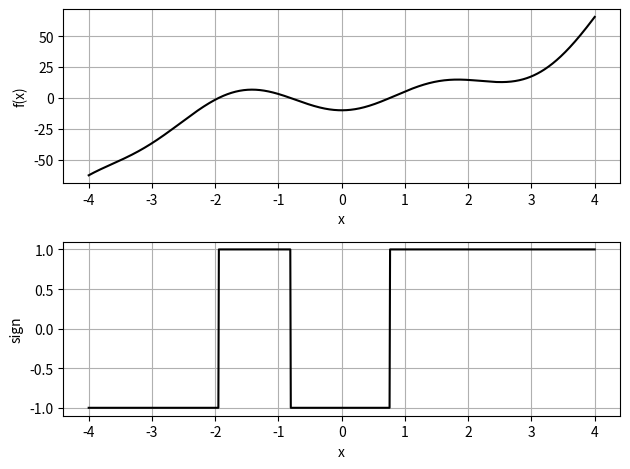

The matplotlib source for this figure:
# -*- coding: utf-8 -*-
"""
Basic Root-Finding
[redacted]
12 November 2019

I understand and have adhered to all the tenets of the Duke Community Standard
in creating this code.
[redacted]
"""
#%% Imports
import numpy as np
import scipy.optimize as opt
import matplotlib.pyplot as plt

#%% Define function and independent range
def f(x):
    return x**3 - 10*np.cos(2*x)
xp = np.linspace(-4,4,1000)

#%% Create and clear figure with two rows of plots
fig, (ax1, ax2) = plt.subplots(2,1,num=1,clear=True)

#%% Plot First Function
ax1.plot(xp,f(xp),'k-')
ax1.set(xlabel='x', ylabel='f(x)')
ax1.grid(True)

#%% Plot Second Function
ax2.plot(xp, np.sign(f(xp)), 'k-')
ax2.set(xlabel='x',ylabel='sign')
ax2.grid(True)

#%% Fix Overlap and Save
fig.tight_layout()
fig.savefig("BR Example Plot.png")
fig.savefig("BR Example Plot.eps")

#%% Find Roots
rt1 = opt.brentq(lambda x: f(x), -3, -1.5)
rt2 = opt.brentq(lambda x: f(x), -1, 0)
rt3 = opt.brentq(lambda x: f(x), 0, 1)
print("Root Locations")
print("{:.2e} {:.2e} {:.2e}".format(rt1, rt2, rt3))

# %% Find Min and Max
minloc1 = opt.fminbound(lambda x: f(x), -1, 1)
minval1 = f(minloc1)
print("Minima Locations")
print("{:.2e} {:.2e}".format(minloc1, minval1))
minloc2 = opt.fminbound(lambda x: f(x), 2, 3)
minval2 = f(minloc2)
print("{:.2e} {:.2e}".format(minloc2, minval2))

print("Maxima Locations")
maxloc1 = opt.fminbound(lambda x: -f(x), -2, 1)
maxval1 = f(maxloc1)
print("{:.2e} {:.2e}".format(maxloc1, maxval1))
maxloc2 = opt.fminbound(lambda x: -f(x), 1, 2)
maxval2 = f(maxloc2)
print("{:.2e} {:.2e}".format(maxloc2, maxval2))